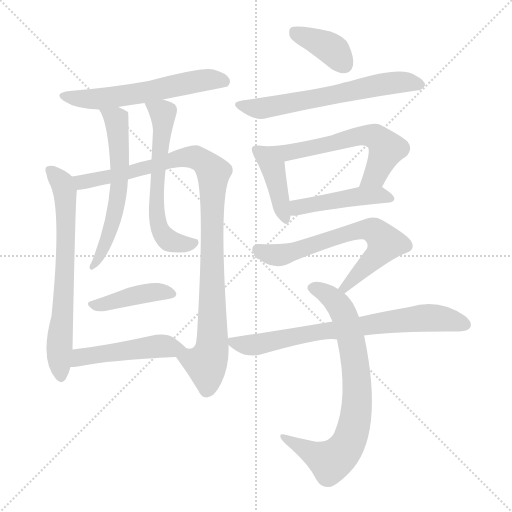
t = 0.00 s
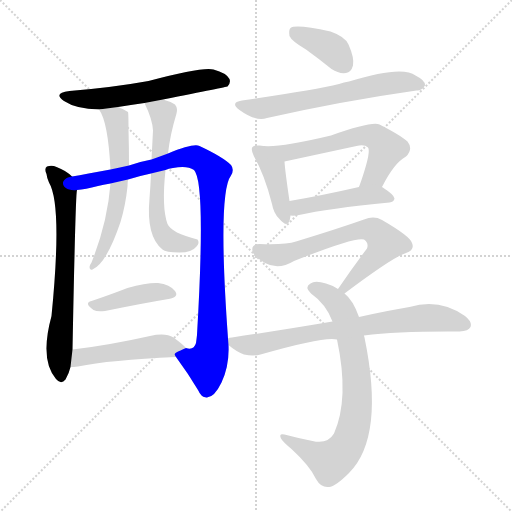
t = 2.21 s
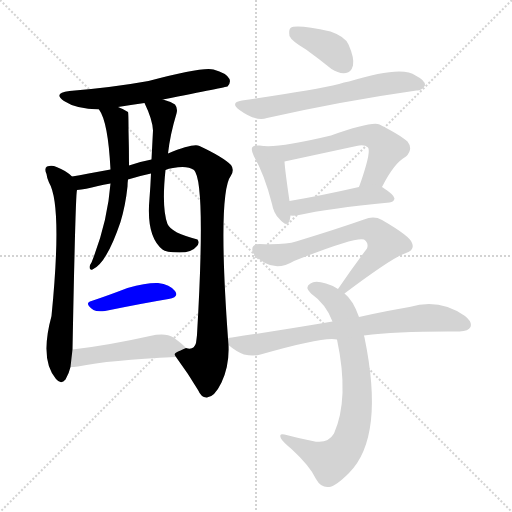
t = 4.41 s
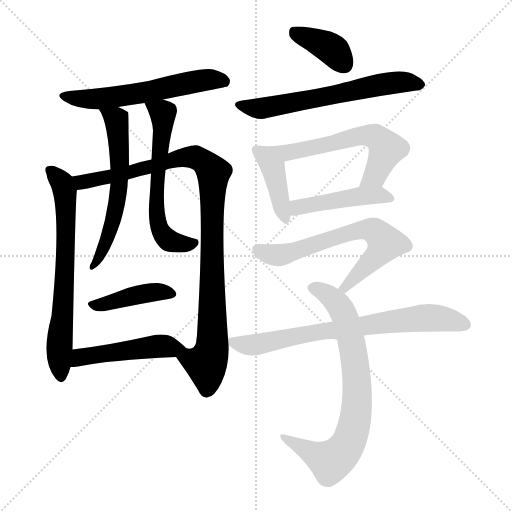
t = 6.61 s
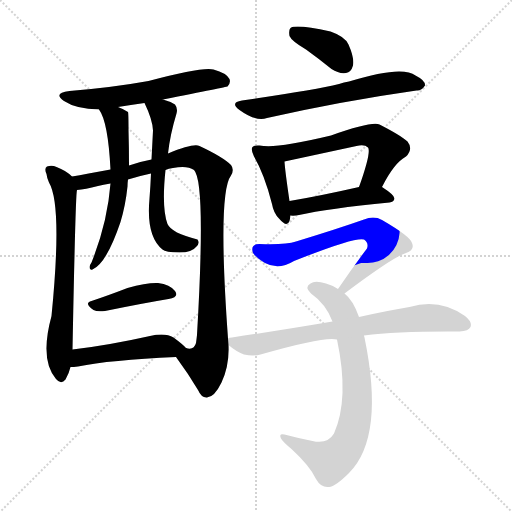
t = 8.82 s
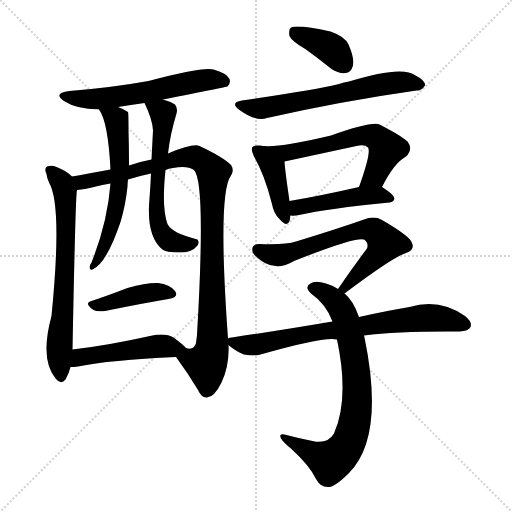
t = 11.02 s

The animated SVG that drew these frames (rendered in a browser with its animation timeline set to each time). Animation: 15 CSS @keyframes rules; one cycle of 11.02 s.

<svg version="1.1" viewBox="0 0 1024 1024" xmlns="http://www.w3.org/2000/svg">
  <g stroke="lightgray" stroke-dasharray="1,1" stroke-width="1" transform="scale(4, 4)">
    <line x1="0" y1="0" x2="256" y2="256"></line>
    <line x1="256" y1="0" x2="0" y2="256"></line>
    <line x1="128" y1="0" x2="128" y2="256"></line>
    <line x1="0" y1="128" x2="256" y2="128"></line>
  </g>
<g transform="scale(1, -1) translate(0, -900)">
   <style type="text/css">
    @keyframes keyframes0 {
      from {
       stroke: blue;
       stroke-dashoffset: 581;
       stroke-width: 128;
       }
       65% {
       animation-timing-function: step-end;
       stroke: blue;
       stroke-dashoffset: 0;
       stroke-width: 128;
       }
       to {
       stroke: black;
       stroke-width: 1024;
       }
       }
       #make-me-a-hanzi-animation-0 {
         animation: keyframes0 0.722819s both;
         animation-delay: 0.000000s;
         animation-timing-function: linear;
       }
    @keyframes keyframes1 {
      from {
       stroke: blue;
       stroke-dashoffset: 679;
       stroke-width: 128;
       }
       69% {
       animation-timing-function: step-end;
       stroke: blue;
       stroke-dashoffset: 0;
       stroke-width: 128;
       }
       to {
       stroke: black;
       stroke-width: 1024;
       }
       }
       #make-me-a-hanzi-animation-1 {
         animation: keyframes1 0.802572s both;
         animation-delay: 0.722819s;
         animation-timing-function: linear;
       }
    @keyframes keyframes2 {
      from {
       stroke: blue;
       stroke-dashoffset: 986;
       stroke-width: 128;
       }
       76% {
       animation-timing-function: step-end;
       stroke: blue;
       stroke-dashoffset: 0;
       stroke-width: 128;
       }
       to {
       stroke: black;
       stroke-width: 1024;
       }
       }
       #make-me-a-hanzi-animation-2 {
         animation: keyframes2 1.052409s both;
         animation-delay: 1.525391s;
         animation-timing-function: linear;
       }
    @keyframes keyframes3 {
      from {
       stroke: blue;
       stroke-dashoffset: 593;
       stroke-width: 128;
       }
       66% {
       animation-timing-function: step-end;
       stroke: blue;
       stroke-dashoffset: 0;
       stroke-width: 128;
       }
       to {
       stroke: black;
       stroke-width: 1024;
       }
       }
       #make-me-a-hanzi-animation-3 {
         animation: keyframes3 0.732585s both;
         animation-delay: 2.577799s;
         animation-timing-function: linear;
       }
    @keyframes keyframes4 {
      from {
       stroke: blue;
       stroke-dashoffset: 598;
       stroke-width: 128;
       }
       66% {
       animation-timing-function: step-end;
       stroke: blue;
       stroke-dashoffset: 0;
       stroke-width: 128;
       }
       to {
       stroke: black;
       stroke-width: 1024;
       }
       }
       #make-me-a-hanzi-animation-4 {
         animation: keyframes4 0.736654s both;
         animation-delay: 3.310384s;
         animation-timing-function: linear;
       }
    @keyframes keyframes5 {
      from {
       stroke: blue;
       stroke-dashoffset: 416;
       stroke-width: 128;
       }
       58% {
       animation-timing-function: step-end;
       stroke: blue;
       stroke-dashoffset: 0;
       stroke-width: 128;
       }
       to {
       stroke: black;
       stroke-width: 1024;
       }
       }
       #make-me-a-hanzi-animation-5 {
         animation: keyframes5 0.588542s both;
         animation-delay: 4.047038s;
         animation-timing-function: linear;
       }
    @keyframes keyframes6 {
      from {
       stroke: blue;
       stroke-dashoffset: 481;
       stroke-width: 128;
       }
       61% {
       animation-timing-function: step-end;
       stroke: blue;
       stroke-dashoffset: 0;
       stroke-width: 128;
       }
       to {
       stroke: black;
       stroke-width: 1024;
       }
       }
       #make-me-a-hanzi-animation-6 {
         animation: keyframes6 0.641439s both;
         animation-delay: 4.635579s;
         animation-timing-function: linear;
       }
    @keyframes keyframes7 {
      from {
       stroke: blue;
       stroke-dashoffset: 381;
       stroke-width: 128;
       }
       55% {
       animation-timing-function: step-end;
       stroke: blue;
       stroke-dashoffset: 0;
       stroke-width: 128;
       }
       to {
       stroke: black;
       stroke-width: 1024;
       }
       }
       #make-me-a-hanzi-animation-7 {
         animation: keyframes7 0.560059s both;
         animation-delay: 5.277018s;
         animation-timing-function: linear;
       }
    @keyframes keyframes8 {
      from {
       stroke: blue;
       stroke-dashoffset: 622;
       stroke-width: 128;
       }
       67% {
       animation-timing-function: step-end;
       stroke: blue;
       stroke-dashoffset: 0;
       stroke-width: 128;
       }
       to {
       stroke: black;
       stroke-width: 1024;
       }
       }
       #make-me-a-hanzi-animation-8 {
         animation: keyframes8 0.756185s both;
         animation-delay: 5.837077s;
         animation-timing-function: linear;
       }
    @keyframes keyframes9 {
      from {
       stroke: blue;
       stroke-dashoffset: 409;
       stroke-width: 128;
       }
       57% {
       animation-timing-function: step-end;
       stroke: blue;
       stroke-dashoffset: 0;
       stroke-width: 128;
       }
       to {
       stroke: black;
       stroke-width: 1024;
       }
       }
       #make-me-a-hanzi-animation-9 {
         animation: keyframes9 0.582845s both;
         animation-delay: 6.593262s;
         animation-timing-function: linear;
       }
    @keyframes keyframes10 {
      from {
       stroke: blue;
       stroke-dashoffset: 591;
       stroke-width: 128;
       }
       66% {
       animation-timing-function: step-end;
       stroke: blue;
       stroke-dashoffset: 0;
       stroke-width: 128;
       }
       to {
       stroke: black;
       stroke-width: 1024;
       }
       }
       #make-me-a-hanzi-animation-10 {
         animation: keyframes10 0.730957s both;
         animation-delay: 7.176107s;
         animation-timing-function: linear;
       }
    @keyframes keyframes11 {
      from {
       stroke: blue;
       stroke-dashoffset: 457;
       stroke-width: 128;
       }
       60% {
       animation-timing-function: step-end;
       stroke: blue;
       stroke-dashoffset: 0;
       stroke-width: 128;
       }
       to {
       stroke: black;
       stroke-width: 1024;
       }
       }
       #make-me-a-hanzi-animation-11 {
         animation: keyframes11 0.621908s both;
         animation-delay: 7.907064s;
         animation-timing-function: linear;
       }
    @keyframes keyframes12 {
      from {
       stroke: blue;
       stroke-dashoffset: 657;
       stroke-width: 128;
       }
       68% {
       animation-timing-function: step-end;
       stroke: blue;
       stroke-dashoffset: 0;
       stroke-width: 128;
       }
       to {
       stroke: black;
       stroke-width: 1024;
       }
       }
       #make-me-a-hanzi-animation-12 {
         animation: keyframes12 0.784668s both;
         animation-delay: 8.528971s;
         animation-timing-function: linear;
       }
    @keyframes keyframes13 {
      from {
       stroke: blue;
       stroke-dashoffset: 755;
       stroke-width: 128;
       }
       71% {
       animation-timing-function: step-end;
       stroke: blue;
       stroke-dashoffset: 0;
       stroke-width: 128;
       }
       to {
       stroke: black;
       stroke-width: 1024;
       }
       }
       #make-me-a-hanzi-animation-13 {
         animation: keyframes13 0.864421s both;
         animation-delay: 9.313639s;
         animation-timing-function: linear;
       }
    @keyframes keyframes14 {
      from {
       stroke: blue;
       stroke-dashoffset: 732;
       stroke-width: 128;
       }
       70% {
       animation-timing-function: step-end;
       stroke: blue;
       stroke-dashoffset: 0;
       stroke-width: 128;
       }
       to {
       stroke: black;
       stroke-width: 1024;
       }
       }
       #make-me-a-hanzi-animation-14 {
         animation: keyframes14 0.845703s both;
         animation-delay: 10.178060s;
         animation-timing-function: linear;
       }
</style>
<path d="M 326.0 701.0 Q 453.0 726.0 455.0 727.0 Q 462.0 734.0 459.0 742.0 Q 453.0 754.0 427.0 761.0 Q 406.0 767.0 297.0 738.0 Q 225.0 725.0 139.0 718.0 Q 105.0 714.0 128.0 698.0 Q 152.0 682.0 198.0 681.0 L 236.0 686.0 Q 261.0 690.0 289.0 694.0 L 326.0 701.0 Z" fill="lightgray"></path> 
<path d="M 144.0 547.0 Q 132.0 559.0 113.0 566.0 Q 104.0 570.0 94.0 567.0 Q 88.0 563.0 93.0 552.0 Q 94.0 543.0 98.0 535.0 Q 125.0 490.0 103.0 268.0 Q 79.0 180.0 112.0 142.0 Q 122.0 130.0 131.0 141.0 Q 138.0 153.0 141.0 166.0 L 145.0 201.0 Q 151.0 514.0 154.0 520.0 C 156.0 537.0 156.0 537.0 144.0 547.0 Z" fill="lightgray"></path> 
<path d="M 456.0 223.0 Q 435.0 514.0 462.0 549.0 Q 469.0 561.0 462.0 570.0 Q 446.0 586.0 399.0 608.0 Q 387.0 614.0 336.0 593.0 L 303.0 581.0 Q 281.0 577.0 258.0 569.0 L 221.0 561.0 Q 172.0 552.0 144.0 547.0 C 114.0 542.0 124.0 516.0 154.0 520.0 Q 170.0 521.0 196.0 528.0 Q 206.0 531.0 221.0 533.0 L 256.0 541.0 Q 278.0 548.0 302.0 553.0 L 331.0 560.0 Q 337.0 563.0 346.0 564.0 Q 374.0 570.0 388.0 560.0 Q 412.0 536.0 394.0 230.0 Q 393.0 221.0 392.0 214.0 Q 388.0 199.0 372.0 204.0 C 347.0 193.0 347.0 193.0 352.0 186.0 Q 377.0 152.0 396.0 120.0 Q 403.0 104.0 414.0 105.0 Q 429.0 106.0 443.0 135.0 Q 459.0 169.0 457.0 210.0 L 456.0 223.0 Z" fill="lightgray"></path> 
<path d="M 198.0 681.0 Q 216.0 657.0 221.0 561.0 L 221.0 533.0 Q 215.0 455.0 183.0 375.0 Q 180.0 371.0 179.0 366.0 Q 179.0 359.0 185.0 361.0 Q 213.0 373.0 241.0 456.0 Q 251.0 489.0 255.0 527.0 Q 255.0 534.0 256.0 541.0 L 258.0 569.0 Q 258.0 605.0 257.0 641.0 Q 257.0 674.0 256.0 676.0 Q 247.0 682.0 236.0 686.0 C 208.0 698.0 183.0 707.0 198.0 681.0 Z" fill="lightgray"></path> 
<path d="M 336.0 593.0 Q 340.0 630.0 353.0 673.0 Q 356.0 683.0 350.0 691.0 Q 341.0 697.0 326.0 701.0 C 297.0 710.0 279.0 716.0 289.0 694.0 Q 305.0 661.0 306.0 639.0 L 303.0 581.0 L 302.0 553.0 Q 301.0 529.0 299.0 503.0 Q 292.0 427.0 325.0 401.0 Q 331.0 395.0 359.0 395.0 Q 384.0 395.0 393.0 407.0 Q 400.0 414.0 395.0 421.0 Q 343.0 434.0 335.0 452.0 Q 323.0 485.0 331.0 560.0 L 336.0 593.0 Z" fill="lightgray"></path> 
<path d="M 183.0 298.0 Q 167.0 294.0 187.0 280.0 Q 194.0 276.0 210.0 278.0 Q 283.0 293.0 337.0 302.0 Q 359.0 306.0 350.0 318.0 Q 340.0 331.0 316.0 334.0 Q 294.0 335.0 255.0 324.0 Q 216.0 309.0 183.0 298.0 Z" fill="lightgray"></path> 
<path d="M 141.0 166.0 Q 147.0 166.0 156.0 167.0 Q 219.0 180.0 352.0 186.0 C 382.0 187.0 388.0 188.0 372.0 204.0 Q 366.0 211.0 347.0 225.0 Q 331.0 235.0 300.0 228.0 Q 215.0 209.0 145.0 201.0 C 115.0 197.0 111.0 165.0 141.0 166.0 Z" fill="lightgray"></path> 
<path d="M 612.0 801.0 Q 637.0 783.0 663.0 762.0 Q 678.0 752.0 692.0 754.0 Q 702.0 755.0 706.0 769.0 Q 709.0 784.0 697.0 811.0 Q 690.0 827.0 661.0 837.0 Q 592.0 852.0 581.0 844.0 Q 577.0 840.0 579.0 828.0 Q 583.0 818.0 612.0 801.0 Z" fill="lightgray"></path> 
<path d="M 484.0 699.0 Q 459.0 695.0 479.0 680.0 Q 512.0 656.0 534.0 664.0 Q 685.0 698.0 833.0 719.0 Q 843.0 718.0 850.0 729.0 Q 851.0 739.0 831.0 749.0 Q 804.0 770.0 698.0 737.0 Q 688.0 736.0 678.0 732.0 Q 629.0 720.0 484.0 699.0 Z" fill="lightgray"></path> 
<path d="M 527.0 608.0 Q 523.0 609.0 519.0 609.0 Q 509.0 610.0 505.0 606.0 Q 501.0 602.0 508.0 587.0 Q 529.0 551.0 544.0 492.0 Q 547.0 474.0 558.0 463.0 Q 574.0 444.0 579.0 458.0 Q 580.0 462.0 581.0 469.0 L 579.0 498.0 Q 570.0 559.0 569.0 577.0 C 567.0 601.0 557.0 603.0 527.0 608.0 Z" fill="lightgray"></path> 
<path d="M 764.0 526.0 Q 788.0 574.0 812.0 587.0 Q 827.0 602.0 815.0 617.0 Q 802.0 629.0 759.0 651.0 Q 744.0 658.0 662.0 629.0 Q 557.0 604.0 527.0 608.0 C 497.0 609.0 540.0 571.0 569.0 577.0 L 713.0 608.0 Q 729.0 612.0 736.0 605.0 Q 743.0 596.0 718.0 526.0 C 708.0 498.0 750.0 499.0 764.0 526.0 Z" fill="lightgray"></path> 
<path d="M 581.0 469.0 Q 588.0 468.0 598.0 470.0 Q 655.0 483.0 779.0 495.0 Q 788.0 496.0 789.0 503.0 Q 789.0 510.0 764.0 526.0 C 752.0 534.0 747.0 533.0 718.0 526.0 Q 639.0 508.0 579.0 498.0 C 549.0 493.0 551.0 470.0 581.0 469.0 Z" fill="lightgray"></path> 
<path d="M 689.0 313.0 Q 786.0 386.0 812.0 394.0 Q 830.0 400.0 824.0 414.0 Q 821.0 427.0 764.0 460.0 Q 748.0 469.0 728.0 461.0 Q 674.0 442.0 592.0 417.0 Q 571.0 410.0 519.0 412.0 Q 500.0 412.0 506.0 394.0 Q 513.0 384.0 530.0 374.0 Q 557.0 359.0 588.0 378.0 Q 711.0 427.0 728.0 421.0 Q 738.0 414.0 734.0 403.0 Q 706.0 366.0 676.0 322.0 C 659.0 297.0 665.0 295.0 689.0 313.0 Z" fill="lightgray"></path> 
<path d="M 718.0 266.0 Q 706.0 300.0 689.0 313.0 L 676.0 322.0 Q 666.0 329.0 652.0 333.0 Q 630.0 340.0 621.0 333.0 Q 608.0 326.0 622.0 313.0 Q 652.0 292.0 665.0 257.0 L 674.0 221.0 Q 699.0 103.0 668.0 33.0 Q 655.0 11.0 625.0 18.0 Q 595.0 24.0 569.0 31.0 Q 557.0 34.0 562.0 23.0 Q 566.0 16.0 583.0 2.0 Q 620.0 -32.0 632.0 -58.0 Q 642.0 -76.0 658.0 -74.0 Q 671.0 -73.0 698.0 -46.0 Q 770.0 26.0 729.0 225.0 Q 728.0 228.0 728.0 229.0 L 718.0 266.0 Z" fill="lightgray"></path> 
<path d="M 728.0 229.0 Q 797.0 238.0 919.0 237.0 Q 937.0 238.0 941.0 246.0 Q 945.0 256.0 930.0 268.0 Q 879.0 304.0 819.0 286.0 Q 776.0 279.0 718.0 266.0 L 665.0 257.0 Q 571.0 241.0 464.0 225.0 Q 458.0 225.0 456.0 223.0 C 443.0 220.0 443.0 220.0 457.0 210.0 Q 472.0 197.0 488.0 191.0 Q 507.0 187.0 521.0 191.0 Q 650.0 228.0 674.0 221.0 L 728.0 229.0 Z" fill="lightgray"></path> 
      <clipPath id="make-me-a-hanzi-clip-0">
      <path d="M 326.0 701.0 Q 453.0 726.0 455.0 727.0 Q 462.0 734.0 459.0 742.0 Q 453.0 754.0 427.0 761.0 Q 406.0 767.0 297.0 738.0 Q 225.0 725.0 139.0 718.0 Q 105.0 714.0 128.0 698.0 Q 152.0 682.0 198.0 681.0 L 236.0 686.0 Q 261.0 690.0 289.0 694.0 L 326.0 701.0 Z" fill="lightgray"></path>
      </clipPath>
      <path clip-path="url(#make-me-a-hanzi-clip-0)" d="M 131.0 709.0 L 190.0 701.0 L 410.0 740.0 L 452.0 736.0 " fill="none" id="make-me-a-hanzi-animation-0" stroke-dasharray="453 906" stroke-linecap="round"></path>

      <clipPath id="make-me-a-hanzi-clip-1">
      <path d="M 144.0 547.0 Q 132.0 559.0 113.0 566.0 Q 104.0 570.0 94.0 567.0 Q 88.0 563.0 93.0 552.0 Q 94.0 543.0 98.0 535.0 Q 125.0 490.0 103.0 268.0 Q 79.0 180.0 112.0 142.0 Q 122.0 130.0 131.0 141.0 Q 138.0 153.0 141.0 166.0 L 145.0 201.0 Q 151.0 514.0 154.0 520.0 C 156.0 537.0 156.0 537.0 144.0 547.0 Z" fill="lightgray"></path>
      </clipPath>
      <path clip-path="url(#make-me-a-hanzi-clip-1)" d="M 100.0 559.0 L 125.0 532.0 L 132.0 484.0 L 120.0 233.0 L 122.0 147.0 " fill="none" id="make-me-a-hanzi-animation-1" stroke-dasharray="551 1102" stroke-linecap="round"></path>

      <clipPath id="make-me-a-hanzi-clip-2">
      <path d="M 456.0 223.0 Q 435.0 514.0 462.0 549.0 Q 469.0 561.0 462.0 570.0 Q 446.0 586.0 399.0 608.0 Q 387.0 614.0 336.0 593.0 L 303.0 581.0 Q 281.0 577.0 258.0 569.0 L 221.0 561.0 Q 172.0 552.0 144.0 547.0 C 114.0 542.0 124.0 516.0 154.0 520.0 Q 170.0 521.0 196.0 528.0 Q 206.0 531.0 221.0 533.0 L 256.0 541.0 Q 278.0 548.0 302.0 553.0 L 331.0 560.0 Q 337.0 563.0 346.0 564.0 Q 374.0 570.0 388.0 560.0 Q 412.0 536.0 394.0 230.0 Q 393.0 221.0 392.0 214.0 Q 388.0 199.0 372.0 204.0 C 347.0 193.0 347.0 193.0 352.0 186.0 Q 377.0 152.0 396.0 120.0 Q 403.0 104.0 414.0 105.0 Q 429.0 106.0 443.0 135.0 Q 459.0 169.0 457.0 210.0 L 456.0 223.0 Z" fill="lightgray"></path>
      </clipPath>
      <path clip-path="url(#make-me-a-hanzi-clip-2)" d="M 151.0 542.0 L 170.0 536.0 L 185.0 539.0 L 368.0 586.0 L 398.0 583.0 L 423.0 560.0 L 424.0 202.0 L 412.0 172.0 L 380.0 184.0 L 363.0 184.0 " fill="none" id="make-me-a-hanzi-animation-2" stroke-dasharray="858 1716" stroke-linecap="round"></path>

      <clipPath id="make-me-a-hanzi-clip-3">
      <path d="M 198.0 681.0 Q 216.0 657.0 221.0 561.0 L 221.0 533.0 Q 215.0 455.0 183.0 375.0 Q 180.0 371.0 179.0 366.0 Q 179.0 359.0 185.0 361.0 Q 213.0 373.0 241.0 456.0 Q 251.0 489.0 255.0 527.0 Q 255.0 534.0 256.0 541.0 L 258.0 569.0 Q 258.0 605.0 257.0 641.0 Q 257.0 674.0 256.0 676.0 Q 247.0 682.0 236.0 686.0 C 208.0 698.0 183.0 707.0 198.0 681.0 Z" fill="lightgray"></path>
      </clipPath>
      <path clip-path="url(#make-me-a-hanzi-clip-3)" d="M 205.0 680.0 L 233.0 661.0 L 239.0 535.0 L 218.0 429.0 L 186.0 368.0 " fill="none" id="make-me-a-hanzi-animation-3" stroke-dasharray="465 930" stroke-linecap="round"></path>

      <clipPath id="make-me-a-hanzi-clip-4">
      <path d="M 336.0 593.0 Q 340.0 630.0 353.0 673.0 Q 356.0 683.0 350.0 691.0 Q 341.0 697.0 326.0 701.0 C 297.0 710.0 279.0 716.0 289.0 694.0 Q 305.0 661.0 306.0 639.0 L 303.0 581.0 L 302.0 553.0 Q 301.0 529.0 299.0 503.0 Q 292.0 427.0 325.0 401.0 Q 331.0 395.0 359.0 395.0 Q 384.0 395.0 393.0 407.0 Q 400.0 414.0 395.0 421.0 Q 343.0 434.0 335.0 452.0 Q 323.0 485.0 331.0 560.0 L 336.0 593.0 Z" fill="lightgray"></path>
      </clipPath>
      <path clip-path="url(#make-me-a-hanzi-clip-4)" d="M 297.0 688.0 L 326.0 673.0 L 313.0 521.0 L 318.0 444.0 L 336.0 420.0 L 375.0 411.0 L 383.0 416.0 " fill="none" id="make-me-a-hanzi-animation-4" stroke-dasharray="470 940" stroke-linecap="round"></path>

      <clipPath id="make-me-a-hanzi-clip-5">
      <path d="M 183.0 298.0 Q 167.0 294.0 187.0 280.0 Q 194.0 276.0 210.0 278.0 Q 283.0 293.0 337.0 302.0 Q 359.0 306.0 350.0 318.0 Q 340.0 331.0 316.0 334.0 Q 294.0 335.0 255.0 324.0 Q 216.0 309.0 183.0 298.0 Z" fill="lightgray"></path>
      </clipPath>
      <path clip-path="url(#make-me-a-hanzi-clip-5)" d="M 185.0 289.0 L 285.0 313.0 L 320.0 317.0 L 341.0 312.0 " fill="none" id="make-me-a-hanzi-animation-5" stroke-dasharray="288 576" stroke-linecap="round"></path>

      <clipPath id="make-me-a-hanzi-clip-6">
      <path d="M 141.0 166.0 Q 147.0 166.0 156.0 167.0 Q 219.0 180.0 352.0 186.0 C 382.0 187.0 388.0 188.0 372.0 204.0 Q 366.0 211.0 347.0 225.0 Q 331.0 235.0 300.0 228.0 Q 215.0 209.0 145.0 201.0 C 115.0 197.0 111.0 165.0 141.0 166.0 Z" fill="lightgray"></path>
      </clipPath>
      <path clip-path="url(#make-me-a-hanzi-clip-6)" d="M 148.0 171.0 L 161.0 185.0 L 246.0 199.0 L 313.0 208.0 L 365.0 202.0 " fill="none" id="make-me-a-hanzi-animation-6" stroke-dasharray="353 706" stroke-linecap="round"></path>

      <clipPath id="make-me-a-hanzi-clip-7">
      <path d="M 612.0 801.0 Q 637.0 783.0 663.0 762.0 Q 678.0 752.0 692.0 754.0 Q 702.0 755.0 706.0 769.0 Q 709.0 784.0 697.0 811.0 Q 690.0 827.0 661.0 837.0 Q 592.0 852.0 581.0 844.0 Q 577.0 840.0 579.0 828.0 Q 583.0 818.0 612.0 801.0 Z" fill="lightgray"></path>
      </clipPath>
      <path clip-path="url(#make-me-a-hanzi-clip-7)" d="M 586.0 838.0 L 657.0 806.0 L 689.0 771.0 " fill="none" id="make-me-a-hanzi-animation-7" stroke-dasharray="253 506" stroke-linecap="round"></path>

      <clipPath id="make-me-a-hanzi-clip-8">
      <path d="M 484.0 699.0 Q 459.0 695.0 479.0 680.0 Q 512.0 656.0 534.0 664.0 Q 685.0 698.0 833.0 719.0 Q 843.0 718.0 850.0 729.0 Q 851.0 739.0 831.0 749.0 Q 804.0 770.0 698.0 737.0 Q 688.0 736.0 678.0 732.0 Q 629.0 720.0 484.0 699.0 Z" fill="lightgray"></path>
      </clipPath>
      <path clip-path="url(#make-me-a-hanzi-clip-8)" d="M 480.0 690.0 L 525.0 684.0 L 772.0 733.0 L 814.0 736.0 L 840.0 731.0 " fill="none" id="make-me-a-hanzi-animation-8" stroke-dasharray="494 988" stroke-linecap="round"></path>

      <clipPath id="make-me-a-hanzi-clip-9">
      <path d="M 527.0 608.0 Q 523.0 609.0 519.0 609.0 Q 509.0 610.0 505.0 606.0 Q 501.0 602.0 508.0 587.0 Q 529.0 551.0 544.0 492.0 Q 547.0 474.0 558.0 463.0 Q 574.0 444.0 579.0 458.0 Q 580.0 462.0 581.0 469.0 L 579.0 498.0 Q 570.0 559.0 569.0 577.0 C 567.0 601.0 557.0 603.0 527.0 608.0 Z" fill="lightgray"></path>
      </clipPath>
      <path clip-path="url(#make-me-a-hanzi-clip-9)" d="M 513.0 601.0 L 546.0 564.0 L 569.0 463.0 " fill="none" id="make-me-a-hanzi-animation-9" stroke-dasharray="281 562" stroke-linecap="round"></path>

      <clipPath id="make-me-a-hanzi-clip-10">
      <path d="M 764.0 526.0 Q 788.0 574.0 812.0 587.0 Q 827.0 602.0 815.0 617.0 Q 802.0 629.0 759.0 651.0 Q 744.0 658.0 662.0 629.0 Q 557.0 604.0 527.0 608.0 C 497.0 609.0 540.0 571.0 569.0 577.0 L 713.0 608.0 Q 729.0 612.0 736.0 605.0 Q 743.0 596.0 718.0 526.0 C 708.0 498.0 750.0 499.0 764.0 526.0 Z" fill="lightgray"></path>
      </clipPath>
      <path clip-path="url(#make-me-a-hanzi-clip-10)" d="M 539.0 605.0 L 573.0 594.0 L 731.0 630.0 L 751.0 626.0 L 773.0 601.0 L 749.0 550.0 L 726.0 535.0 " fill="none" id="make-me-a-hanzi-animation-10" stroke-dasharray="463 926" stroke-linecap="round"></path>

      <clipPath id="make-me-a-hanzi-clip-11">
      <path d="M 581.0 469.0 Q 588.0 468.0 598.0 470.0 Q 655.0 483.0 779.0 495.0 Q 788.0 496.0 789.0 503.0 Q 789.0 510.0 764.0 526.0 C 752.0 534.0 747.0 533.0 718.0 526.0 Q 639.0 508.0 579.0 498.0 C 549.0 493.0 551.0 470.0 581.0 469.0 Z" fill="lightgray"></path>
      </clipPath>
      <path clip-path="url(#make-me-a-hanzi-clip-11)" d="M 585.0 477.0 L 616.0 490.0 L 726.0 508.0 L 756.0 510.0 L 781.0 503.0 " fill="none" id="make-me-a-hanzi-animation-11" stroke-dasharray="329 658" stroke-linecap="round"></path>

      <clipPath id="make-me-a-hanzi-clip-12">
      <path d="M 689.0 313.0 Q 786.0 386.0 812.0 394.0 Q 830.0 400.0 824.0 414.0 Q 821.0 427.0 764.0 460.0 Q 748.0 469.0 728.0 461.0 Q 674.0 442.0 592.0 417.0 Q 571.0 410.0 519.0 412.0 Q 500.0 412.0 506.0 394.0 Q 513.0 384.0 530.0 374.0 Q 557.0 359.0 588.0 378.0 Q 711.0 427.0 728.0 421.0 Q 738.0 414.0 734.0 403.0 Q 706.0 366.0 676.0 322.0 C 659.0 297.0 665.0 295.0 689.0 313.0 Z" fill="lightgray"></path>
      </clipPath>
      <path clip-path="url(#make-me-a-hanzi-clip-12)" d="M 516.0 401.0 L 553.0 389.0 L 594.0 397.0 L 714.0 439.0 L 749.0 437.0 L 771.0 414.0 L 760.0 395.0 L 697.0 335.0 L 694.0 325.0 L 687.0 324.0 " fill="none" id="make-me-a-hanzi-animation-12" stroke-dasharray="529 1058" stroke-linecap="round"></path>

      <clipPath id="make-me-a-hanzi-clip-13">
      <path d="M 718.0 266.0 Q 706.0 300.0 689.0 313.0 L 676.0 322.0 Q 666.0 329.0 652.0 333.0 Q 630.0 340.0 621.0 333.0 Q 608.0 326.0 622.0 313.0 Q 652.0 292.0 665.0 257.0 L 674.0 221.0 Q 699.0 103.0 668.0 33.0 Q 655.0 11.0 625.0 18.0 Q 595.0 24.0 569.0 31.0 Q 557.0 34.0 562.0 23.0 Q 566.0 16.0 583.0 2.0 Q 620.0 -32.0 632.0 -58.0 Q 642.0 -76.0 658.0 -74.0 Q 671.0 -73.0 698.0 -46.0 Q 770.0 26.0 729.0 225.0 Q 728.0 228.0 728.0 229.0 L 718.0 266.0 Z" fill="lightgray"></path>
      </clipPath>
      <path clip-path="url(#make-me-a-hanzi-clip-13)" d="M 625.0 323.0 L 640.0 320.0 L 670.0 299.0 L 691.0 264.0 L 712.0 169.0 L 712.0 68.0 L 695.0 11.0 L 661.0 -22.0 L 570.0 23.0 " fill="none" id="make-me-a-hanzi-animation-13" stroke-dasharray="627 1254" stroke-linecap="round"></path>

      <clipPath id="make-me-a-hanzi-clip-14">
      <path d="M 728.0 229.0 Q 797.0 238.0 919.0 237.0 Q 937.0 238.0 941.0 246.0 Q 945.0 256.0 930.0 268.0 Q 879.0 304.0 819.0 286.0 Q 776.0 279.0 718.0 266.0 L 665.0 257.0 Q 571.0 241.0 464.0 225.0 Q 458.0 225.0 456.0 223.0 C 443.0 220.0 443.0 220.0 457.0 210.0 Q 472.0 197.0 488.0 191.0 Q 507.0 187.0 521.0 191.0 Q 650.0 228.0 674.0 221.0 L 728.0 229.0 Z" fill="lightgray"></path>
      </clipPath>
      <path clip-path="url(#make-me-a-hanzi-clip-14)" d="M 462.0 217.0 L 497.0 209.0 L 528.0 212.0 L 646.0 238.0 L 856.0 265.0 L 931.0 251.0 " fill="none" id="make-me-a-hanzi-animation-14" stroke-dasharray="604 1208" stroke-linecap="round"></path>

</g>
</svg>
